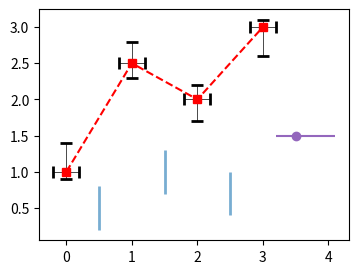

Write Python code to recreate this figure.
# Written by calculate-plot 0.1.0: this script draws the same figure with Matplotlib 3.11.2.
import locale

import matplotlib.pyplot as plt

# Text is shaped for the language of the locale: this is the one the figure was made with.
try:
    locale.setlocale(locale.LC_CTYPE, "C.UTF-8")
except locale.Error:
    locale.setlocale(locale.LC_CTYPE, "C")

fig, ax = plt.subplots(figsize=(4.0, 3.0))
ax.errorbar([0, 1, 2, 3], [1, 2.5, 2, 3], yerr=[[0.1, 0.2, 0.3, 0.4], [0.4, 0.3, 0.2, 0.1]], xerr=0.2, fmt='rs--', ecolor='k', elinewidth=0.5, capsize=4, capthick=2)
ax.errorbar([0.5, 1.5, 2.5], [0.5, 1, 0.7], yerr=0.3, fmt='none', barsabove=True, alpha=0.6, lw=2)
ax.errorbar([3.5], [1.5], xerr=[[0.3], [0.6]], marker='o', color='C4', label='single')

if __name__ == "__main__":
    plt.show()
